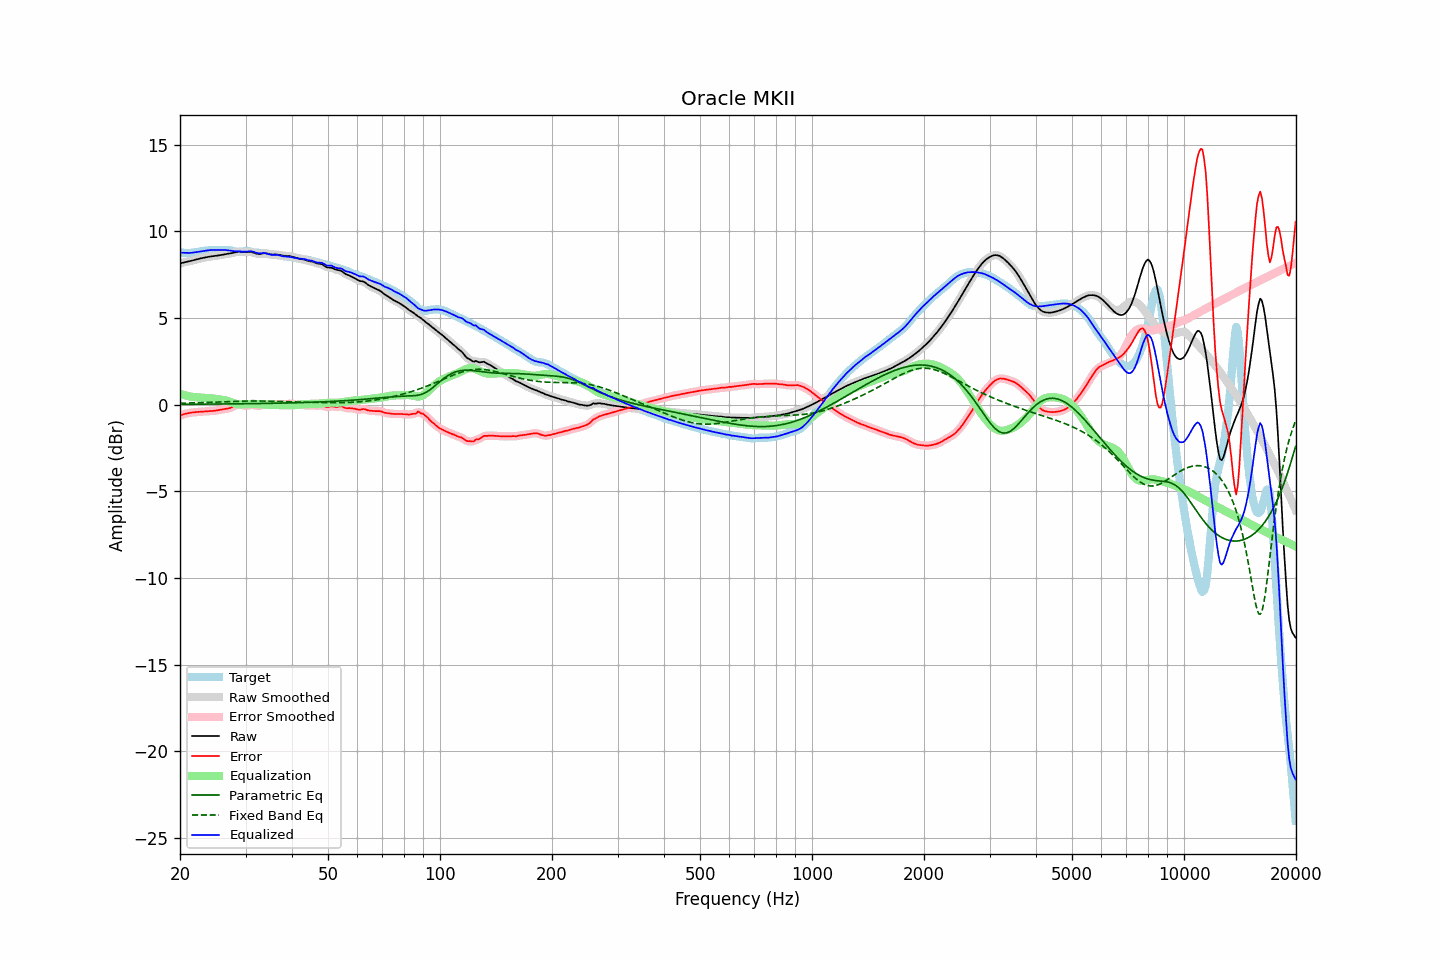

Data behind this chart, as committed beside it:
frequency, raw, error, smoothed, error_smoothed, equalization, parametric_eq, fixed_band_eq, equalized_raw, equalized_smoothed, target
20.00, 8.15, -0.63, 8.15, -0.63, 0.63, 0.02, 0.08, 8.78, 8.78, 8.78
20.20, 8.18, -0.60, 8.18, -0.60, 0.60, 0.02, 0.08, 8.77, 8.77, 8.78
20.40, 8.20, -0.57, 8.20, -0.56, 0.57, 0.02, 0.09, 8.77, 8.77, 8.77
20.61, 8.23, -0.53, 8.22, -0.54, 0.54, 0.02, 0.09, 8.77, 8.76, 8.76
20.81, 8.24, -0.51, 8.24, -0.51, 0.52, 0.02, 0.09, 8.76, 8.76, 8.76
21.02, 8.26, -0.49, 8.26, -0.49, 0.49, 0.03, 0.09, 8.76, 8.76, 8.75
21.23, 8.28, -0.47, 8.28, -0.47, 0.48, 0.03, 0.10, 8.76, 8.76, 8.76
21.44, 8.31, -0.46, 8.31, -0.46, 0.46, 0.03, 0.10, 8.76, 8.77, 8.77
21.66, 8.33, -0.45, 8.33, -0.45, 0.45, 0.03, 0.10, 8.78, 8.78, 8.78
21.87, 8.35, -0.44, 8.35, -0.44, 0.44, 0.03, 0.11, 8.79, 8.79, 8.79
22.09, 8.38, -0.43, 8.38, -0.43, 0.43, 0.03, 0.11, 8.81, 8.81, 8.81
22.31, 8.40, -0.42, 8.40, -0.42, 0.42, 0.03, 0.11, 8.82, 8.82, 8.82
22.54, 8.43, -0.41, 8.43, -0.41, 0.41, 0.03, 0.11, 8.84, 8.84, 8.84
22.76, 8.45, -0.41, 8.45, -0.41, 0.41, 0.03, 0.12, 8.85, 8.85, 8.85
22.99, 8.47, -0.40, 8.47, -0.40, 0.40, 0.03, 0.12, 8.87, 8.87, 8.87
23.22, 8.49, -0.40, 8.49, -0.40, 0.39, 0.03, 0.12, 8.88, 8.88, 8.88
23.45, 8.51, -0.39, 8.51, -0.39, 0.39, 0.03, 0.13, 8.89, 8.89, 8.89
23.69, 8.52, -0.38, 8.52, -0.38, 0.38, 0.03, 0.13, 8.91, 8.91, 8.90
23.92, 8.54, -0.38, 8.54, -0.38, 0.38, 0.03, 0.13, 8.92, 8.92, 8.91
24.16, 8.55, -0.37, 8.55, -0.37, 0.37, 0.03, 0.14, 8.92, 8.92, 8.92
24.40, 8.57, -0.36, 8.57, -0.36, 0.36, 0.03, 0.14, 8.93, 8.93, 8.93
24.65, 8.58, -0.36, 8.58, -0.36, 0.35, 0.04, 0.15, 8.93, 8.93, 8.93
24.89, 8.59, -0.34, 8.59, -0.34, 0.34, 0.04, 0.15, 8.93, 8.93, 8.93
25.14, 8.60, -0.33, 8.60, -0.33, 0.33, 0.04, 0.15, 8.93, 8.93, 8.93
25.39, 8.61, -0.31, 8.62, -0.31, 0.31, 0.04, 0.16, 8.93, 8.93, 8.93
25.65, 8.63, -0.29, 8.63, -0.29, 0.30, 0.04, 0.16, 8.93, 8.93, 8.92
25.91, 8.65, -0.27, 8.65, -0.27, 0.28, 0.04, 0.16, 8.93, 8.93, 8.92
26.16, 8.66, -0.26, 8.66, -0.26, 0.27, 0.04, 0.17, 8.93, 8.93, 8.92
26.43, 8.68, -0.24, 8.68, -0.25, 0.25, 0.04, 0.17, 8.93, 8.93, 8.92
26.69, 8.69, -0.23, 8.69, -0.23, 0.23, 0.04, 0.18, 8.92, 8.92, 8.92
26.96, 8.71, -0.22, 8.71, -0.22, 0.20, 0.04, 0.18, 8.91, 8.91, 8.92
27.23, 8.72, -0.20, 8.72, -0.19, 0.17, 0.04, 0.18, 8.89, 8.89, 8.92
27.50, 8.74, -0.16, 8.74, -0.16, 0.13, 0.04, 0.19, 8.87, 8.88, 8.90
27.77, 8.76, -0.11, 8.76, -0.11, 0.10, 0.05, 0.19, 8.86, 8.86, 8.87
28.05, 8.79, -0.06, 8.79, -0.06, 0.07, 0.05, 0.19, 8.86, 8.86, 8.85
28.33, 8.81, -0.01, 8.81, -0.02, 0.04, 0.05, 0.20, 8.85, 8.85, 8.83
28.62, 8.83, 0.01, 8.82, 0.01, 0.03, 0.05, 0.20, 8.85, 8.85, 8.81
28.90, 8.83, 0.02, 8.83, 0.01, 0.02, 0.05, 0.20, 8.85, 8.85, 8.82
29.19, 8.83, -0.00, 8.83, -0.00, 0.01, 0.05, 0.20, 8.84, 8.84, 8.83
29.48, 8.82, -0.03, 8.82, -0.03, 0.02, 0.05, 0.21, 8.84, 8.84, 8.85
29.78, 8.81, -0.05, 8.81, -0.05, 0.02, 0.05, 0.21, 8.83, 8.83, 8.86
30.08, 8.80, -0.07, 8.81, -0.06, 0.03, 0.05, 0.21, 8.83, 8.84, 8.87
30.38, 8.81, -0.06, 8.81, -0.05, 0.03, 0.06, 0.21, 8.84, 8.84, 8.87
30.68, 8.81, -0.04, 8.81, -0.04, 0.04, 0.06, 0.21, 8.85, 8.85, 8.85
30.99, 8.81, -0.02, 8.81, -0.02, 0.05, 0.06, 0.21, 8.86, 8.85, 8.83
31.30, 8.79, -0.01, 8.79, -0.02, 0.05, 0.06, 0.21, 8.84, 8.84, 8.81
31.61, 8.77, -0.03, 8.77, -0.03, 0.05, 0.06, 0.21, 8.82, 8.81, 8.80
31.93, 8.73, -0.05, 8.74, -0.05, 0.04, 0.06, 0.21, 8.78, 8.78, 8.79
32.24, 8.71, -0.07, 8.71, -0.07, 0.04, 0.06, 0.21, 8.75, 8.75, 8.78
32.57, 8.70, -0.07, 8.70, -0.07, 0.03, 0.07, 0.21, 8.73, 8.74, 8.77
32.89, 8.71, -0.05, 8.71, -0.05, 0.03, 0.07, 0.21, 8.73, 8.74, 8.76
33.22, 8.72, -0.02, 8.72, -0.02, 0.02, 0.07, 0.21, 8.75, 8.75, 8.74
33.55, 8.74, 0.01, 8.74, 0.01, 0.02, 0.07, 0.21, 8.76, 8.75, 8.73
33.89, 8.74, 0.03, 8.74, 0.02, 0.01, 0.07, 0.21, 8.75, 8.75, 8.72
34.23, 8.73, 0.02, 8.73, 0.02, -0.00, 0.07, 0.21, 8.73, 8.72, 8.71
34.57, 8.71, 0.01, 8.71, 0.01, -0.01, 0.07, 0.20, 8.70, 8.70, 8.70
34.92, 8.68, -0.01, 8.68, -0.00, -0.01, 0.08, 0.20, 8.67, 8.67, 8.69
35.27, 8.67, -0.01, 8.67, -0.00, -0.02, 0.08, 0.20, 8.65, 8.66, 8.68
35.62, 8.67, 0.00, 8.67, 0.00, -0.01, 0.08, 0.20, 8.65, 8.65, 8.66
35.97, 8.67, 0.02, 8.67, 0.02, -0.01, 0.08, 0.19, 8.66, 8.65, 8.65
... 635 more rows
